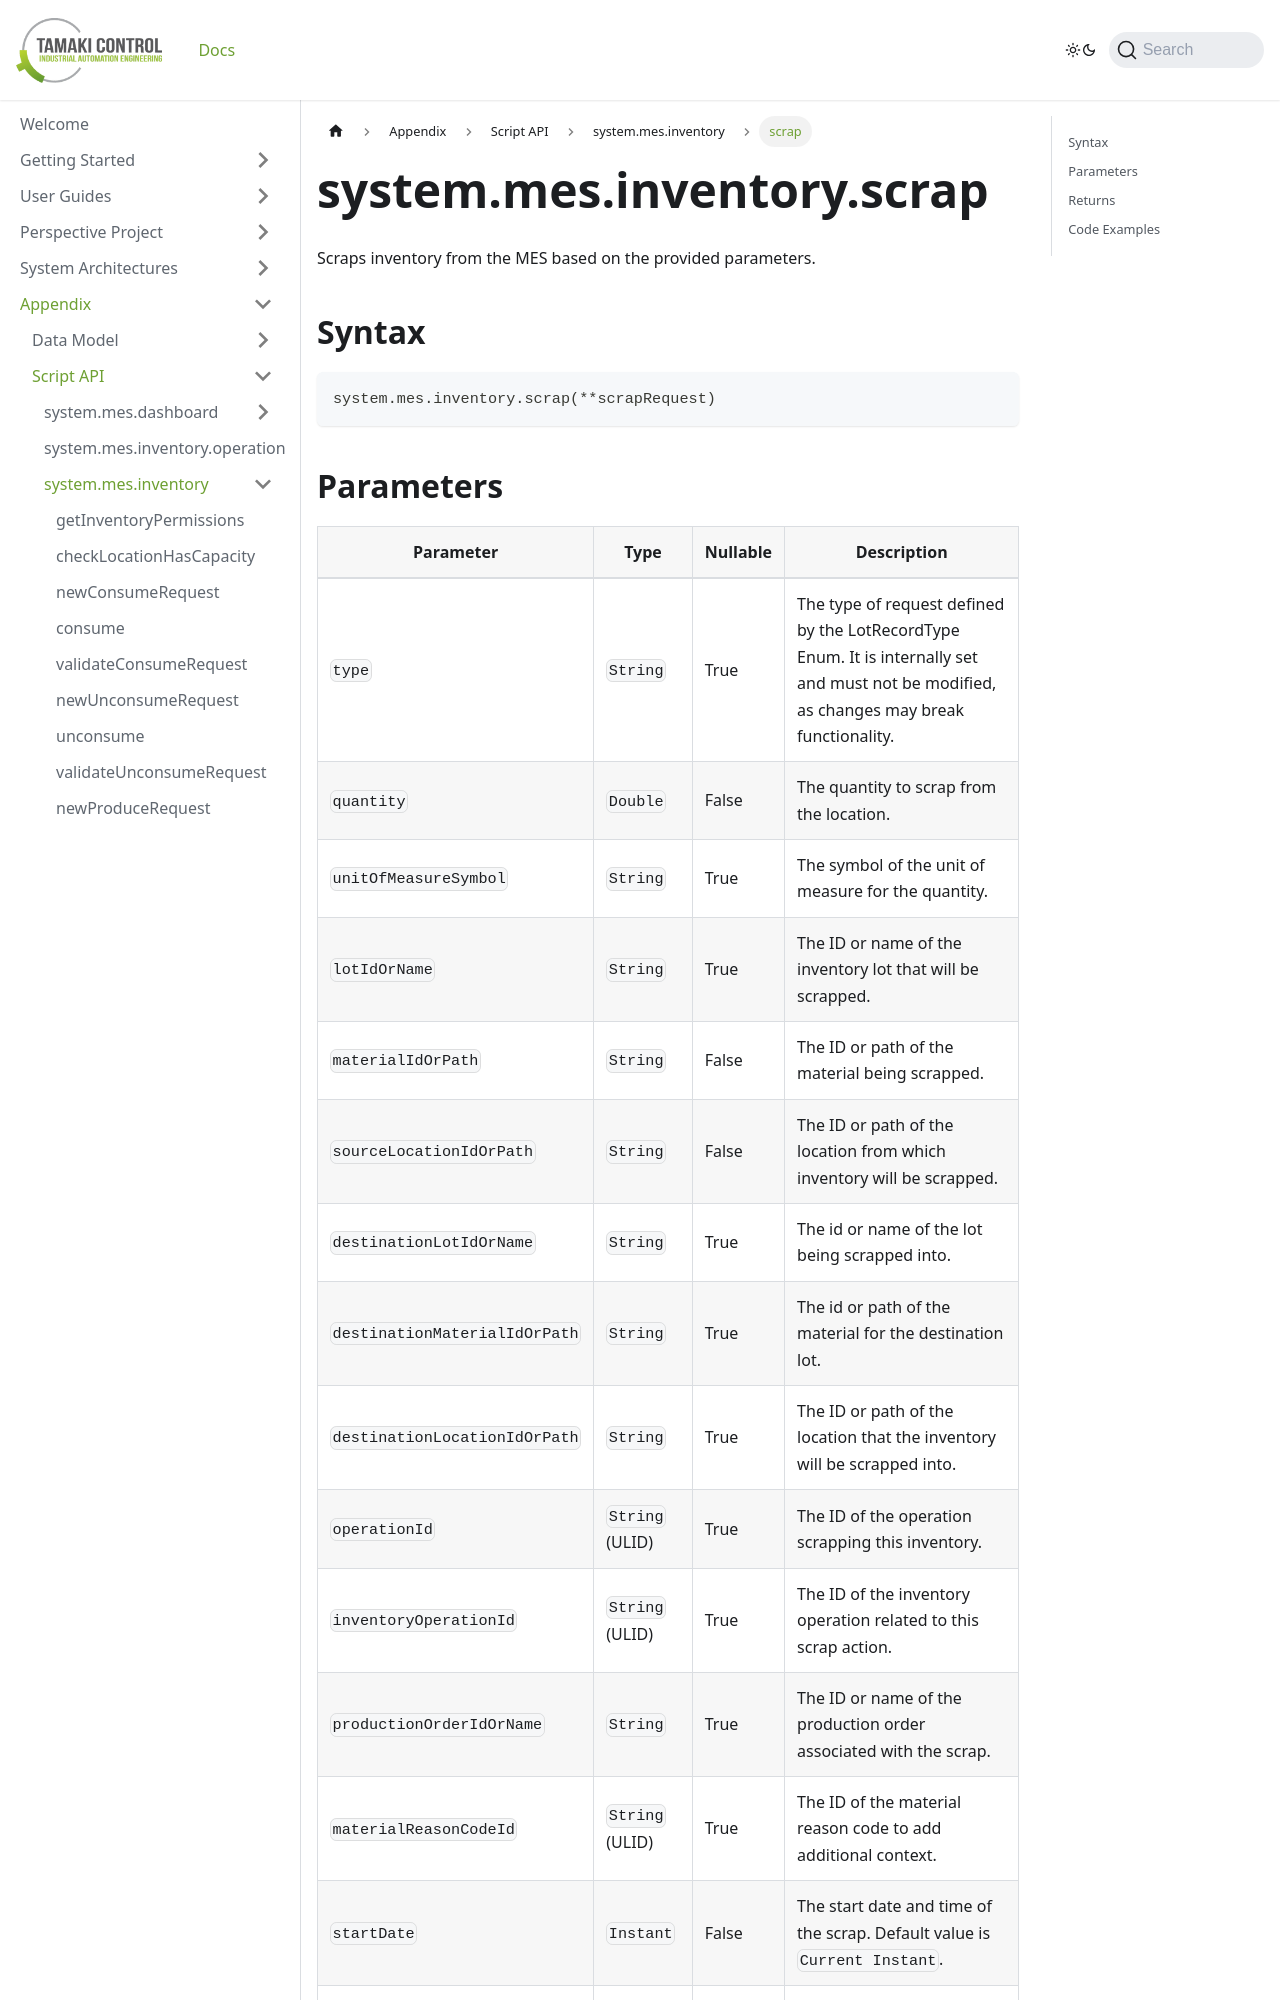

repository: TamakiControl/tamaki-mes-docs · page: docs/appendix/script-api/inventory-script-api/scrap/index.html · generator: docusaurus

---
sidebar_position: 22
title: "scrap"
description: "Scraps inventory from the MES based on the provided parameters."
---

# system.mes.inventory.scrap

Scraps inventory from the MES based on the provided parameters.

## Syntax

```python
system.mes.inventory.scrap(**scrapRequest)
```
